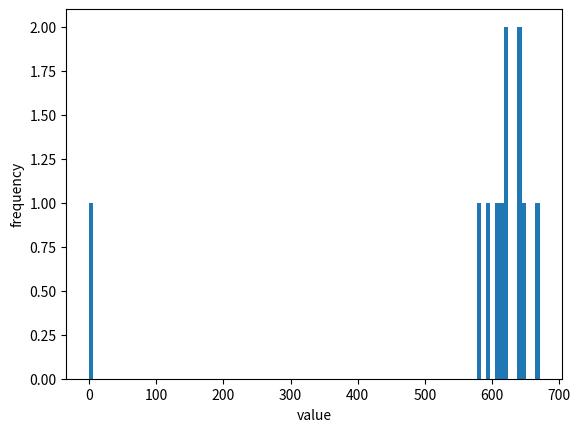

This figure's Python source:
import matplotlib.pyplot as plt
import scipy.stats as stats

a, b = 10, 50
mean, stdDev, limit = 37, 2, 42

z = (limit - mean) / stdDev
probability = stats.norm.sf(abs(z))

dist = stats.truncnorm((a - mean) / stdDev, (b - mean) / stdDev, loc=mean, scale=stdDev)

count = [0]
values = [0]
for num in range(10):
    values[num] = dist.rvs(100000)
    # noinspection PyTypeChecker
    for val in values[num]:
        if val > limit:
            count[num] += 1
    print(count[num])
    count.append(0)
    values.append(0)
plt.hist(count, bins=100)
plt.xlabel("value")
plt.ylabel("frequency")
plt.show()
# all rand items stored in values
# count holds the occurrence of 42
